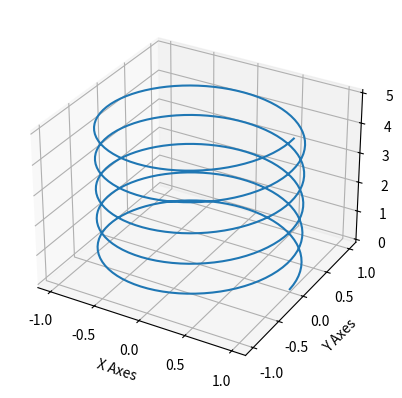

The script that saved this image:
# C:\Bin\environment\python
# -*- coding: utf-8 -*-
# @Time : 2022/9/25 9:44
# [redacted]
# @File : 3D.py
# Describe: 
# -*- coding: utf-8 -*-
from mpl_toolkits.mplot3d import axes3d
import matplotlib.pyplot as plt
from numpy import *

ax = plt.axes(projection='3d')

angle = linspace(0, 2 * pi * 5, 400)
x = cos(angle)
y = sin(angle)
z = linspace(0, 5, 400)

ax.plot3D(x, y, z)
ax.set_xlabel('X Axes')
ax.set_ylabel('Y Axes')
ax.set_zlabel('Z Axes')

plt.show()


